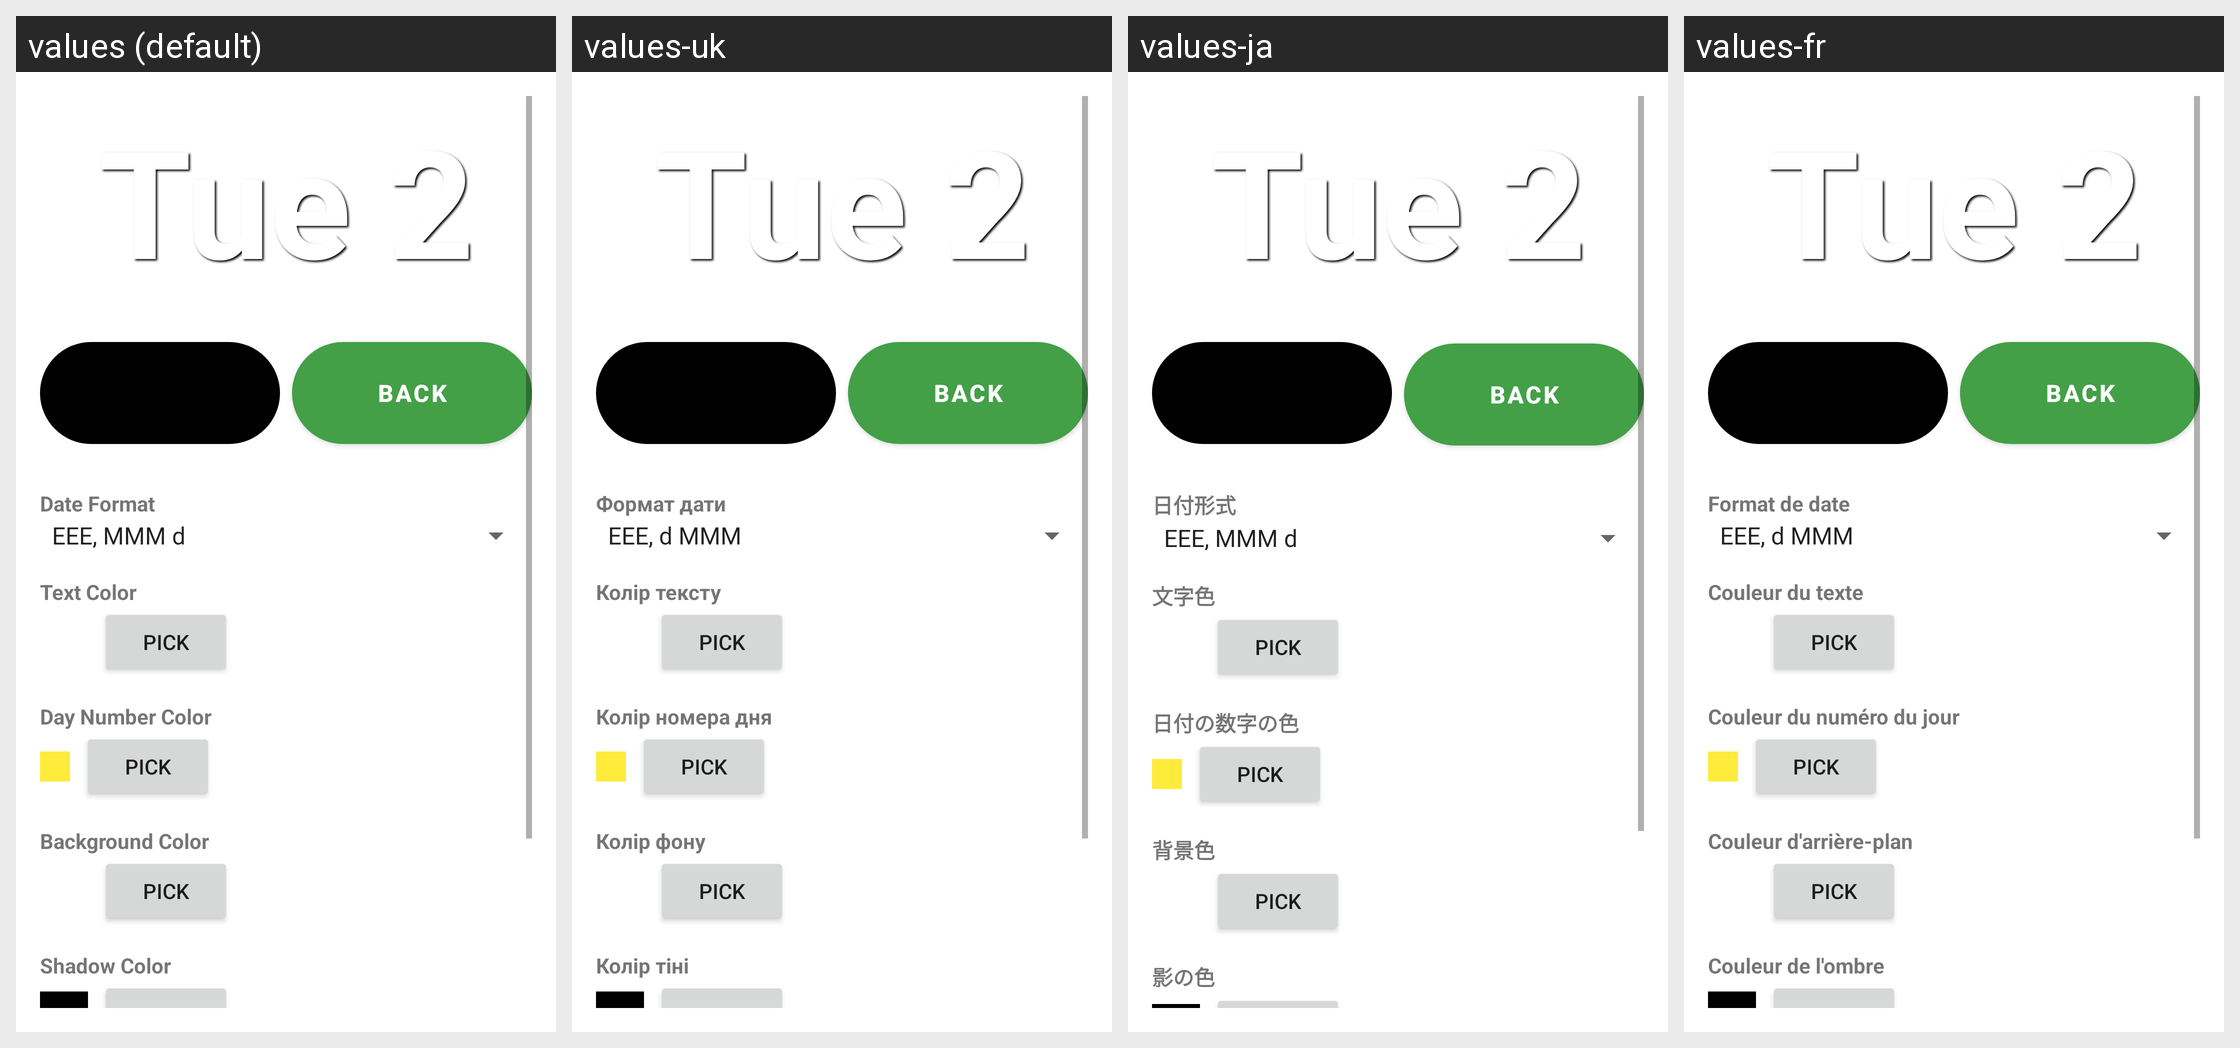

For this localized Android screen grid, give each drawn string resource with its value in every locale shown.
Android screen res/layout/activity_config.xml rendered under 4 locales, left to right: values (default), values-uk, values-ja, values-fr. Device: Nexus 5 (rendered at 1080×1920; each locale shown at half size, 540×960, under a caption strip naming it); theme Theme.CalDateWidget.
Other locales in the repository, not shown: values-ar, values-de, values-es, values-hi, values-id, values-it, values-ko, values-nl, values-pl, values-pt, values-ru, values-sv, values-tr, values-vi, values-zh-rCN, values-zh-rTW.
Strings drawn on this screen, with the default value and each locale's value (text and hints the layout hard-codes, and strings that could not be matched under every locale, appear in the picture but are not listed):

label_date_format
  values: Date Format
  values-uk: Формат дати
  values-ja: 日付形式
  values-fr: Format de date

label_text_color
  values: Text Color
  values-uk: Колір тексту
  values-ja: 文字色
  values-fr: Couleur du texte

label_day_number_color
  values: Day Number Color
  values-uk: Колір номера дня
  values-ja: 日付の数字の色
  values-fr: Couleur du numéro du jour

label_bg_color
  values: Background Color
  values-uk: Колір фону
  values-ja: 背景色
  values-fr: Couleur d'arrière-plan

label_shadow_color
  values: Shadow Color
  values-uk: Колір тіні
  values-ja: 影の色
  values-fr: Couleur de l'ombre
